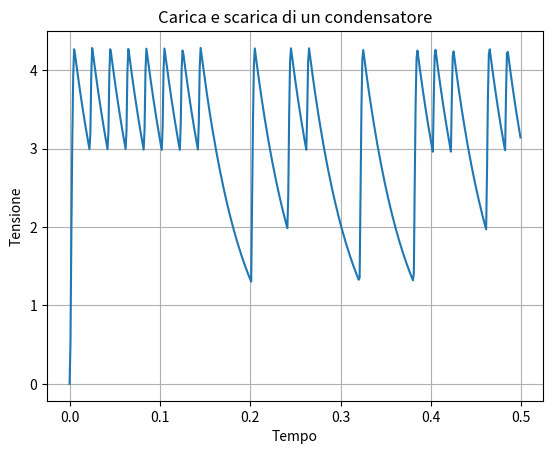

Recreate this plot in Python.
import numpy as np
import matplotlib.pyplot as plt
from scipy.integrate import solve_ivp

Vp=5 #ampiezza di tensione
w=314.6 #pulsazione
V_gamma=0.7 #barriera di potenziale del diodo
R_on=5 #resistenza interna del diodo
R=1000 #resistenza filtro
C=47e-6 #capacità filtro
Vin = lambda t: Vp*np.sin(w*t)
"""
Si tratta di un'equazione differenziale con solo una componente
"""

"""
Event detection & location 
"""
def change_voltage(t,y,Vin,V_gamma):
    return Vin(t)-y[0]-V_gamma
change_voltage.terminal = False #non interrompere il calcolo
change_voltage.direction=-1


def funzione(t,y,Vin,V_gamma):
    f=np.zeros(1)
    [Vc]=y
    if Vin(t)>(Vc+V_gamma):
        f[0]=(Vin(t)-V_gamma-Vc)/(R_on*C)
    elif Vin(t)<(Vc+V_gamma):
        f[0]=-Vc/(R*C)
    return f
y_0=[0]
tf=0.5
sol=solve_ivp(funzione,[0,tf],y_0,events=change_voltage,args=(Vin,V_gamma),t_eval=np.arange(0,tf,0.001))

plt.figure()
plt.plot(sol.t,sol.y[0])
plt.grid(True)
plt.title("Carica e scarica di un condensatore")
plt.xlabel("Tempo")
plt.ylabel("Tensione")
plt.show()

print("Il diodo si è spento ai seguenti tempi: ", sol.t_events[0])
